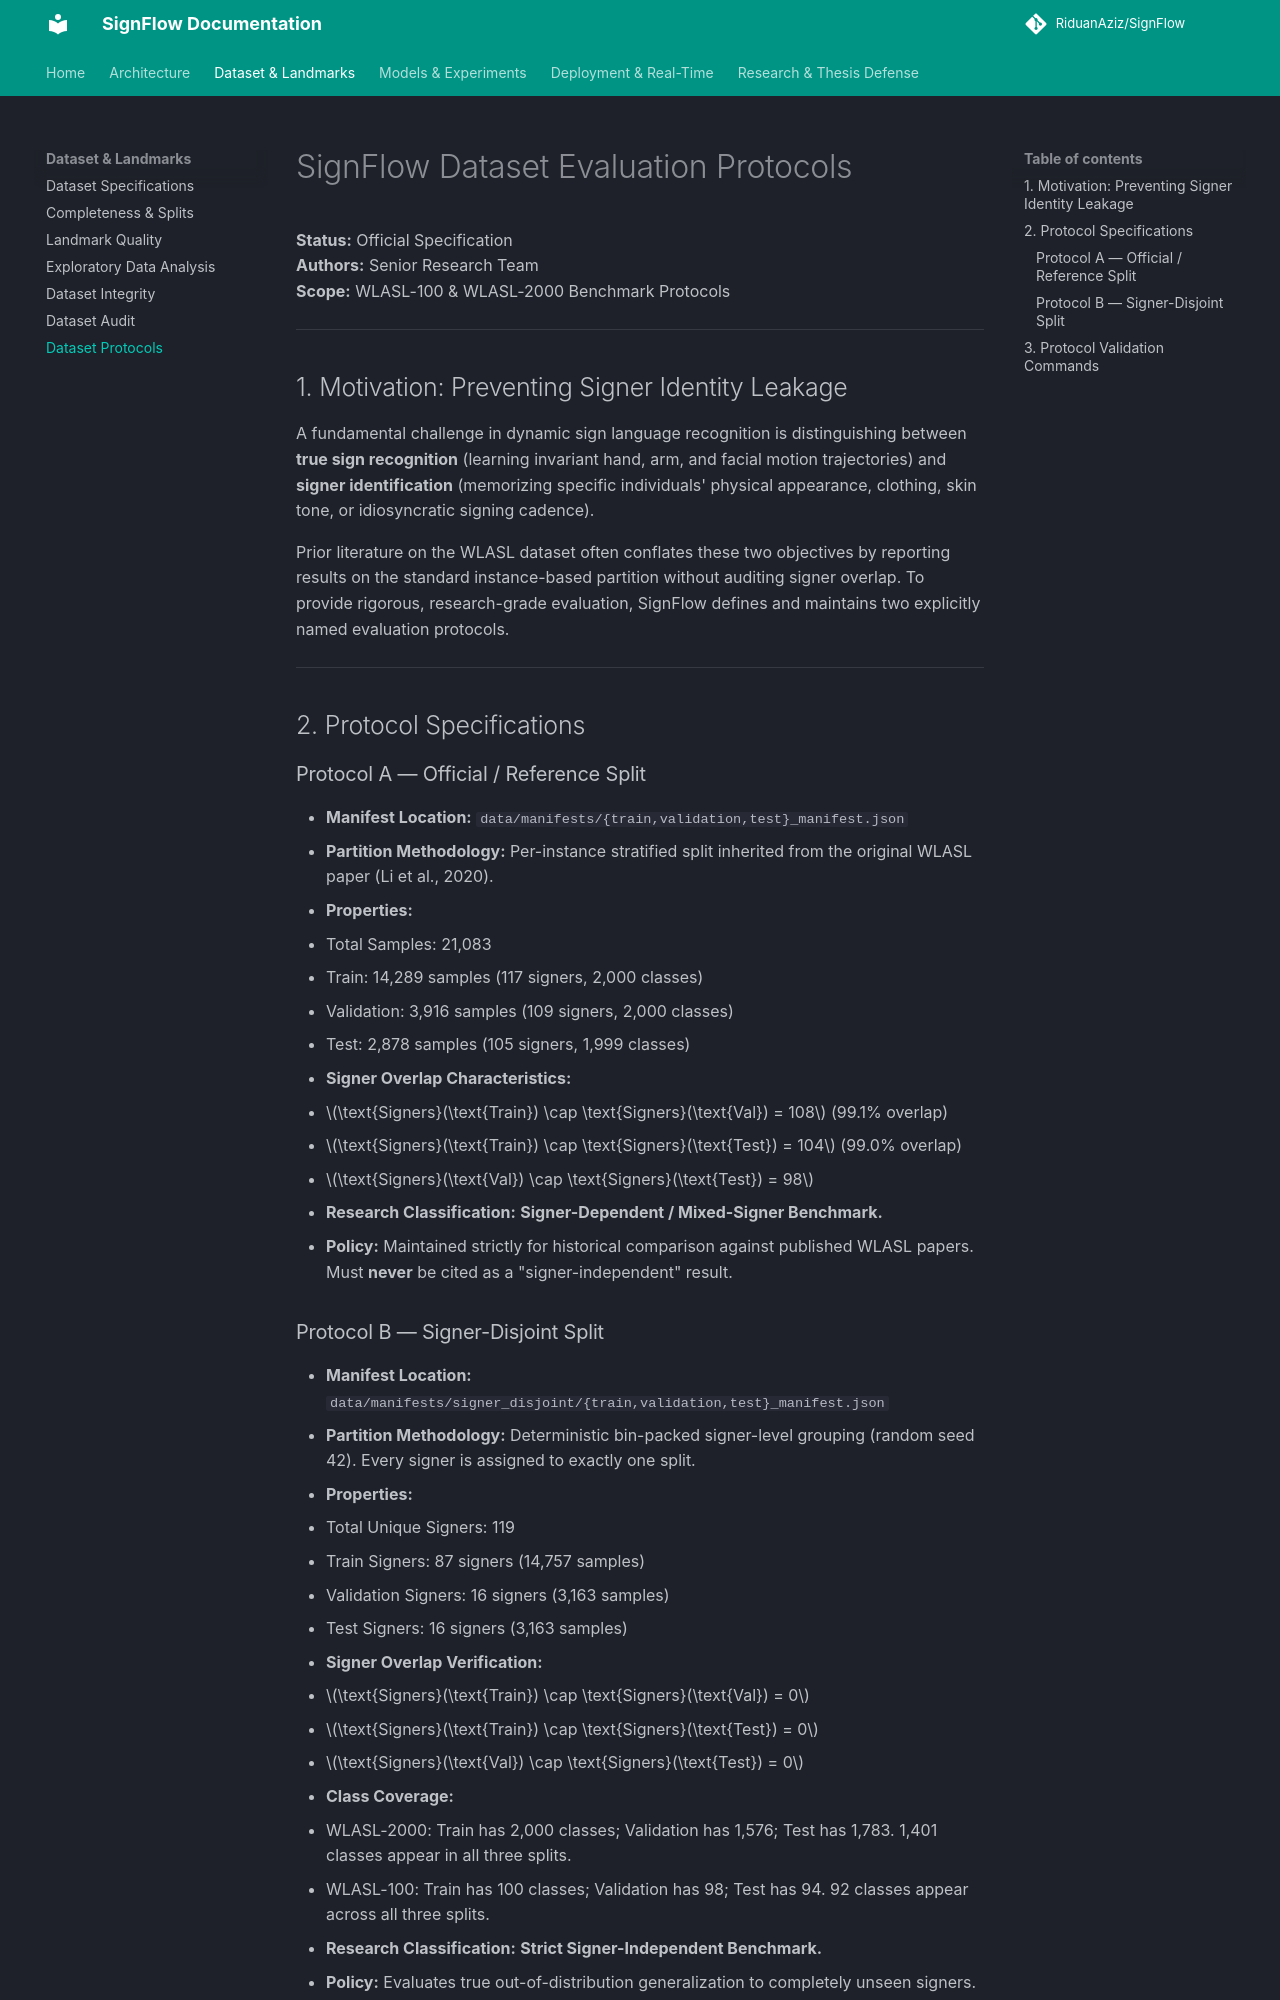

repository: RiduanAziz/Robust-Real-Time-Dynamic-Word-Level-American-Sign-Language-Recognition · page: research/DATASET_PROTOCOLS/index.html · generator: mkdocs

# SignFlow Dataset Evaluation Protocols

**Status:** Official Specification  
**Authors:** Senior Research Team  
**Scope:** WLASL-100 & WLASL-2000 Benchmark Protocols

---

## 1. Motivation: Preventing Signer Identity Leakage

A fundamental challenge in dynamic sign language recognition is distinguishing between **true sign recognition** (learning invariant hand, arm, and facial motion trajectories) and **signer identification** (memorizing specific individuals' physical appearance, clothing, skin tone, or idiosyncratic signing cadence).

Prior literature on the WLASL dataset often conflates these two objectives by reporting results on the standard instance-based partition without auditing signer overlap. To provide rigorous, research-grade evaluation, SignFlow defines and maintains two explicitly named evaluation protocols.

---

## 2. Protocol Specifications

### Protocol A — Official / Reference Split

- **Manifest Location:** `data/manifests/{train,validation,test}_manifest.json`
- **Partition Methodology:** Per-instance stratified split inherited from the original WLASL paper (Li et al., 2020).
- **Properties:**
  - Total Samples: 21,083
  - Train: 14,289 samples (117 signers, 2,000 classes)
  - Validation: 3,916 samples (109 signers, 2,000 classes)
  - Test: 2,878 samples (105 signers, 1,999 classes)
- **Signer Overlap Characteristics:**
  - $\text{Signers}(\text{Train}) \cap \text{Signers}(\text{Val}) = 108$ (99.1% overlap)
  - $\text{Signers}(\text{Train}) \cap \text{Signers}(\text{Test}) = 104$ (99.0% overlap)
  - $\text{Signers}(\text{Val}) \cap \text{Signers}(\text{Test}) = 98$
- **Research Classification:** **Signer-Dependent / Mixed-Signer Benchmark.**
- **Policy:** Maintained strictly for historical comparison against published WLASL papers. Must **never** be cited as a "signer-independent" result.
